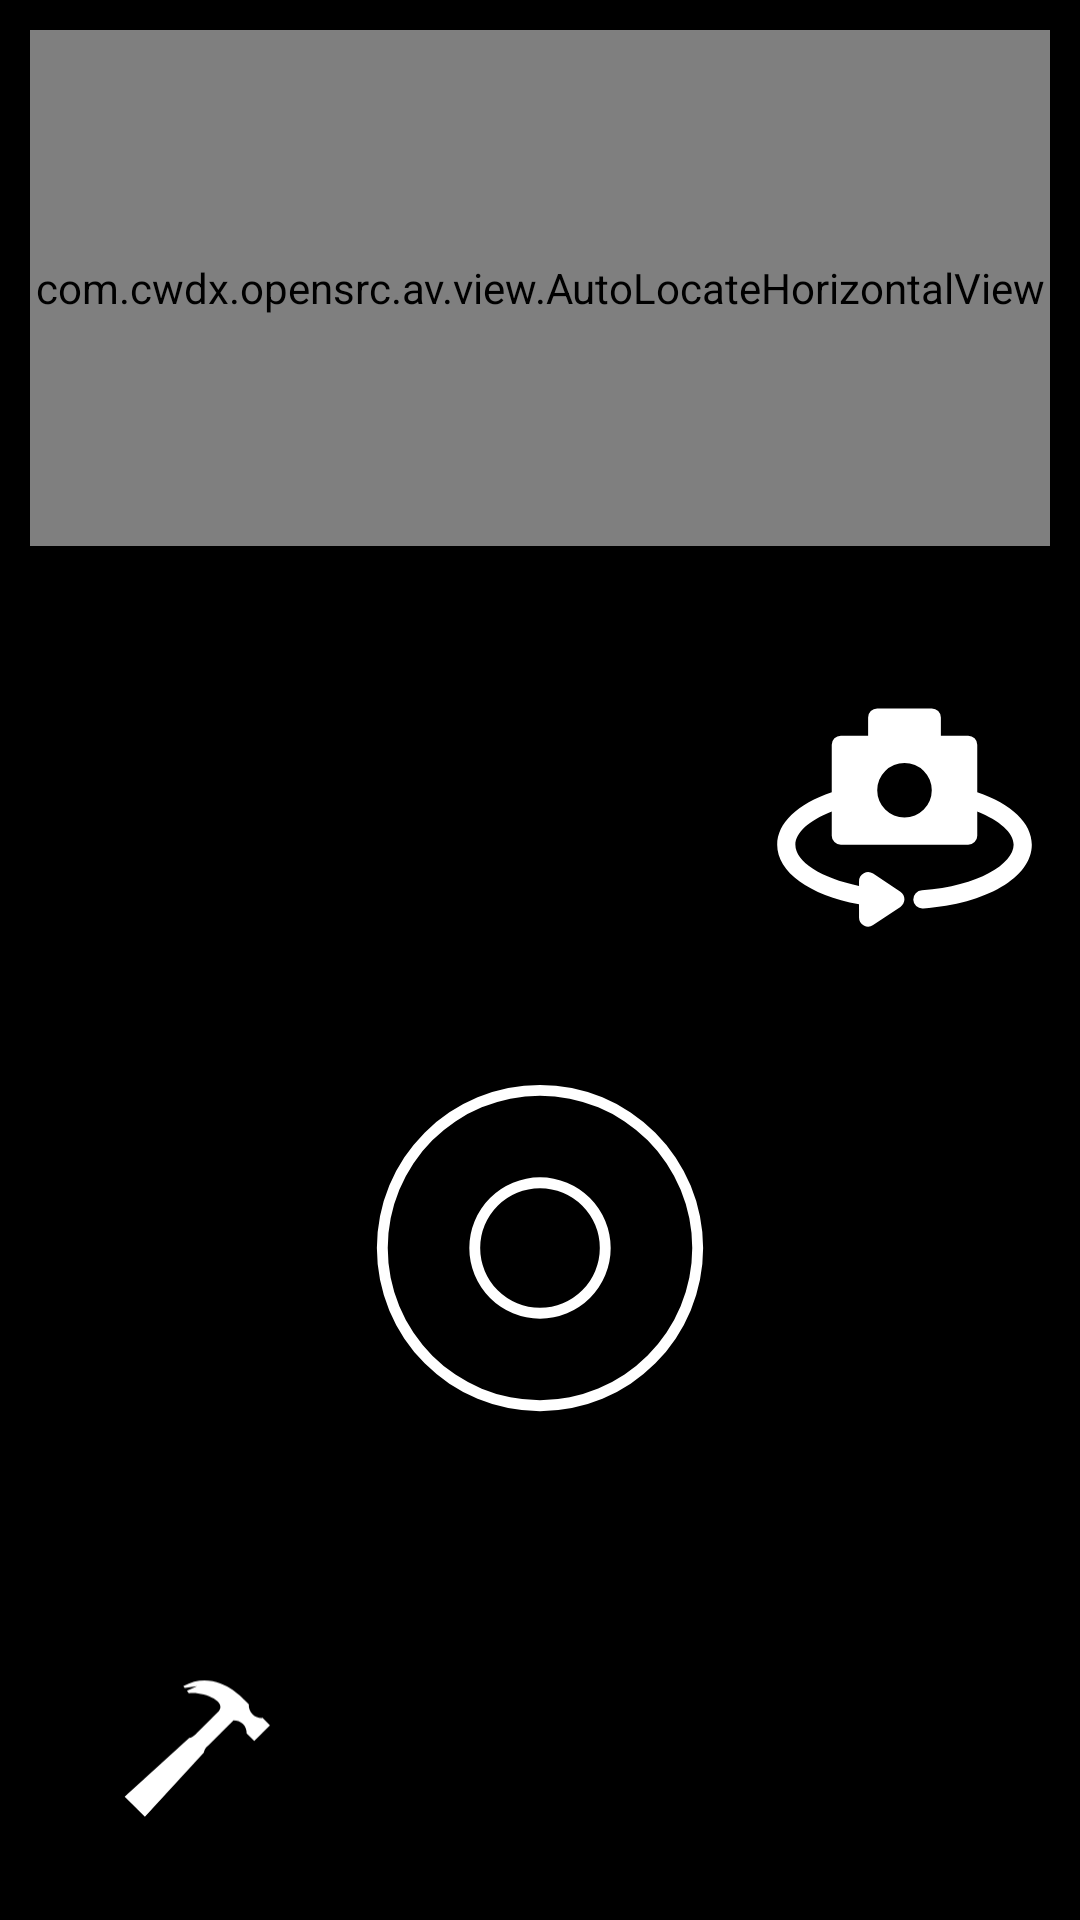

Write the Android layout XML for this screen, with the resource values it uses.
<!-- AndroidManifest.xml: application theme AppTheme -->
<!-- res/layout/view_camera_mode.xml -->
<?xml version="1.0" encoding="utf-8"?>

<androidx.constraintlayout.widget.ConstraintLayout xmlns:android="http://schemas.android.com/apk/res/android"
    xmlns:app="http://schemas.android.com/apk/res-auto"
    android:layout_width="match_parent"
    android:layout_height="match_parent"
    android:background="@android:color/black">

    <androidx.constraintlayout.widget.Guideline
        android:id="@+id/camera_mode_guideline"
        android:layout_width="wrap_content"
        android:layout_height="wrap_content"
        android:orientation="horizontal"
        app:layout_constraintGuide_percent="0.3" />

    <com.cwdx.opensrc.av.view.AutoLocateHorizontalView
        android:id="@+id/camera_mode_list"
        android:layout_width="match_parent"
        android:layout_height="0dp"
        android:layout_margin="10dp"
        app:layout_constraintBottom_toTopOf="@id/camera_mode_guideline"
        app:layout_constraintEnd_toEndOf="parent"
        app:layout_constraintStart_toStartOf="parent"
        app:layout_constraintTop_toTopOf="parent" />

    <androidx.constraintlayout.widget.ConstraintLayout
        android:id="@+id/camera_mode_func"
        android:layout_width="match_parent"
        android:layout_height="0dp"
        android:layout_margin="10dp"
        app:layout_constraintBottom_toBottomOf="parent"
        app:layout_constraintTop_toTopOf="@id/camera_mode_guideline">

        <androidx.constraintlayout.widget.Guideline
            android:id="@+id/guideline1"
            android:layout_width="wrap_content"
            android:layout_height="wrap_content"
            android:orientation="vertical"
            app:layout_constraintGuide_percent="0.3" />

        <androidx.constraintlayout.widget.Guideline
            android:id="@+id/guideline2"
            android:layout_width="wrap_content"
            android:layout_height="wrap_content"
            android:orientation="vertical"
            app:layout_constraintGuide_percent="0.7" />

        <ImageButton
            android:id="@+id/camera_mode_calibrate"
            android:layout_width="0dp"
            android:layout_height="0dp"
            android:layout_marginTop="22dp"
            android:layout_marginEnd="5dp"
            android:layout_marginBottom="22dp"
            android:background="@android:color/transparent"
            android:scaleType="fitEnd"
            android:soundEffectsEnabled="true"
            android:src="@drawable/ic_calibrate_camera"
            app:layout_constraintBottom_toBottomOf="parent"
            app:layout_constraintEnd_toStartOf="@id/guideline1"
            app:layout_constraintStart_toStartOf="parent"
            app:layout_constraintTop_toTopOf="parent" />

        <ImageButton
            android:id="@+id/camera_mode_capture"
            android:layout_width="0dp"
            android:layout_height="0dp"
            android:layout_marginStart="10dp"
            android:layout_marginTop="10dp"
            android:layout_marginEnd="10dp"
            android:layout_marginBottom="10dp"
            android:background="@android:color/transparent"
            android:scaleType="fitCenter"
            android:soundEffectsEnabled="true"
            android:src="@drawable/ic_camera_capture"
            app:layout_constraintBottom_toBottomOf="parent"
            app:layout_constraintEnd_toStartOf="@id/guideline2"
            app:layout_constraintStart_toEndOf="@id/guideline1"
            app:layout_constraintTop_toTopOf="parent" />

        <ImageButton
            android:id="@+id/camera_mode_switch_camera"
            android:layout_width="0dp"
            android:layout_height="0dp"
            android:layout_marginStart="5dp"
            android:layout_marginTop="22dp"
            android:layout_marginBottom="22dp"
            android:background="@android:color/transparent"
            android:scaleType="fitStart"
            android:soundEffectsEnabled="true"
            android:src="@drawable/ic_camera_switch"
            app:layout_constraintBottom_toBottomOf="parent"
            app:layout_constraintEnd_toEndOf="parent"
            app:layout_constraintStart_toStartOf="@id/guideline2"
            app:layout_constraintTop_toTopOf="parent" />
    </androidx.constraintlayout.widget.ConstraintLayout>
</androidx.constraintlayout.widget.ConstraintLayout>
<!-- resources referenced by this layout -->
<resources>
  <!-- drawable ic_calibrate_camera (drawable) -->
  <vector xmlns:android="http://schemas.android.com/apk/res/android"
      android:width="18dp"
      android:height="10dp"
      android:viewportWidth="1836"
      android:viewportHeight="1024">
      <path
          android:fillColor="#ffffff"
          android:pathData="M1404.27,328.56c-17.42,-17.42 -25.16,-40.64 -23.7,-63.38l-29.03,-29.03s-177.55,-203.67 -384.77,-85.47l9.68,12.26 77.4,-11.93 -63.7,29.03 11.93,15c85.95,-13.06 241.08,48.86 189.96,113.04l-151.1,151.1 -0.32,-0.32c-10.48,10 -22.9,16.61 -35.96,19.83l-407.34,372.19 127.56,127.56 371.22,-406.54c3.39,-14.19 10.64,-27.74 21.61,-38.7 1.45,-1.45 2.9,-2.74 4.35,-3.87l162.07,-162.07c20.8,0 43.06,6.45 59.02,22.42 16.61,16.61 24.35,38.54 23.7,60.31l48.06,47.89 99.18,-99.18 -46.6,-46.6c-22.74,1.61 -45.96,-6.29 -63.21,-23.54z" />
  </vector>
  <!-- drawable ic_camera_capture (drawable) -->
  <vector xmlns:android="http://schemas.android.com/apk/res/android"
      android:width="32dp"
      android:height="32dp"
      android:viewportWidth="64"
      android:viewportHeight="64">
      <path
          android:fillColor="#FFFFFFFF"
          android:pathData="M32,2A30,30 0,1 0,62 32,30.034 30.034,0 0,0 32,2ZM32,60A28,28 0,1 1,60 32,28.0314 28.0314,0 0,1 32,60Z" />
      
      
      
  
      <path
          android:fillColor="#FFFFFFFF"
          android:pathData="M32,19A13,13 0,1 0,45 32,13.0147 13.0147,0 0,0 32,19ZM32,43A11,11 0,1 1,43 32,11.0125 11.0125,0 0,1 32,43Z" />
  </vector>
  <!-- drawable ic_camera_switch (drawable) -->
  <vector xmlns:android="http://schemas.android.com/apk/res/android"
      android:width="32dp"
      android:height="32dp"
      android:viewportWidth="32"
      android:viewportHeight="32">
      <path
          android:fillColor="#FFFFFFFF"
          android:pathData="M24,13.22V8a1,1 0,0 0,-1 -1H20V5a1,1 0,0 0,-1 -1H13a1,1 0,0 0,-1 1V7H9A1,1 0,0 0,8 8v5.22C4.23,14.49 2,16.62 2,19c0,3 3.52,5.54 9,6.55V27a1,1 0,0 0,1.55 0.83l3,-2a1,1 0,0 0,0 -1.66l-3,-2A1,1 0,0 0,11 23v0.52C6.84,22.68 4,20.87 4,19c0,-1.33 1.54,-2.69 4,-3.65V18a1,1 0,0 0,1 1H23a1,1 0,0 0,1 -1V15.35c2.46,1 4,2.33 4,3.65 0,2.07 -3.85,4.57 -10.07,5A1,1 0,0 0,18 26h0.07C25,25.51 30,22.57 30,19 30,16.62 27.77,14.49 24,13.22ZM16,16a3,3 0,1 1,3 -3A3,3 0,0 1,16 16Z" />
  </vector>
  <style name="AppTheme" parent="Theme.AppCompat.Light.DarkActionBar">
          
          <item name="windowNoTitle">true</item>
          <item name="colorPrimary">@color/colorPrimary</item>
          <item name="colorPrimaryDark">@color/colorPrimaryDark</item>
          <item name="colorAccent">@color/colorAccent</item>
      </style>
  <!-- not gathered from this repository: default colours our renderer supplied (Android Studio template values) -->
  <color name="colorPrimary">#FF6200EE</color>
  <color name="colorPrimaryDark">#FF3700B3</color>
  <color name="colorAccent">#FF03DAC5</color>
</resources>
